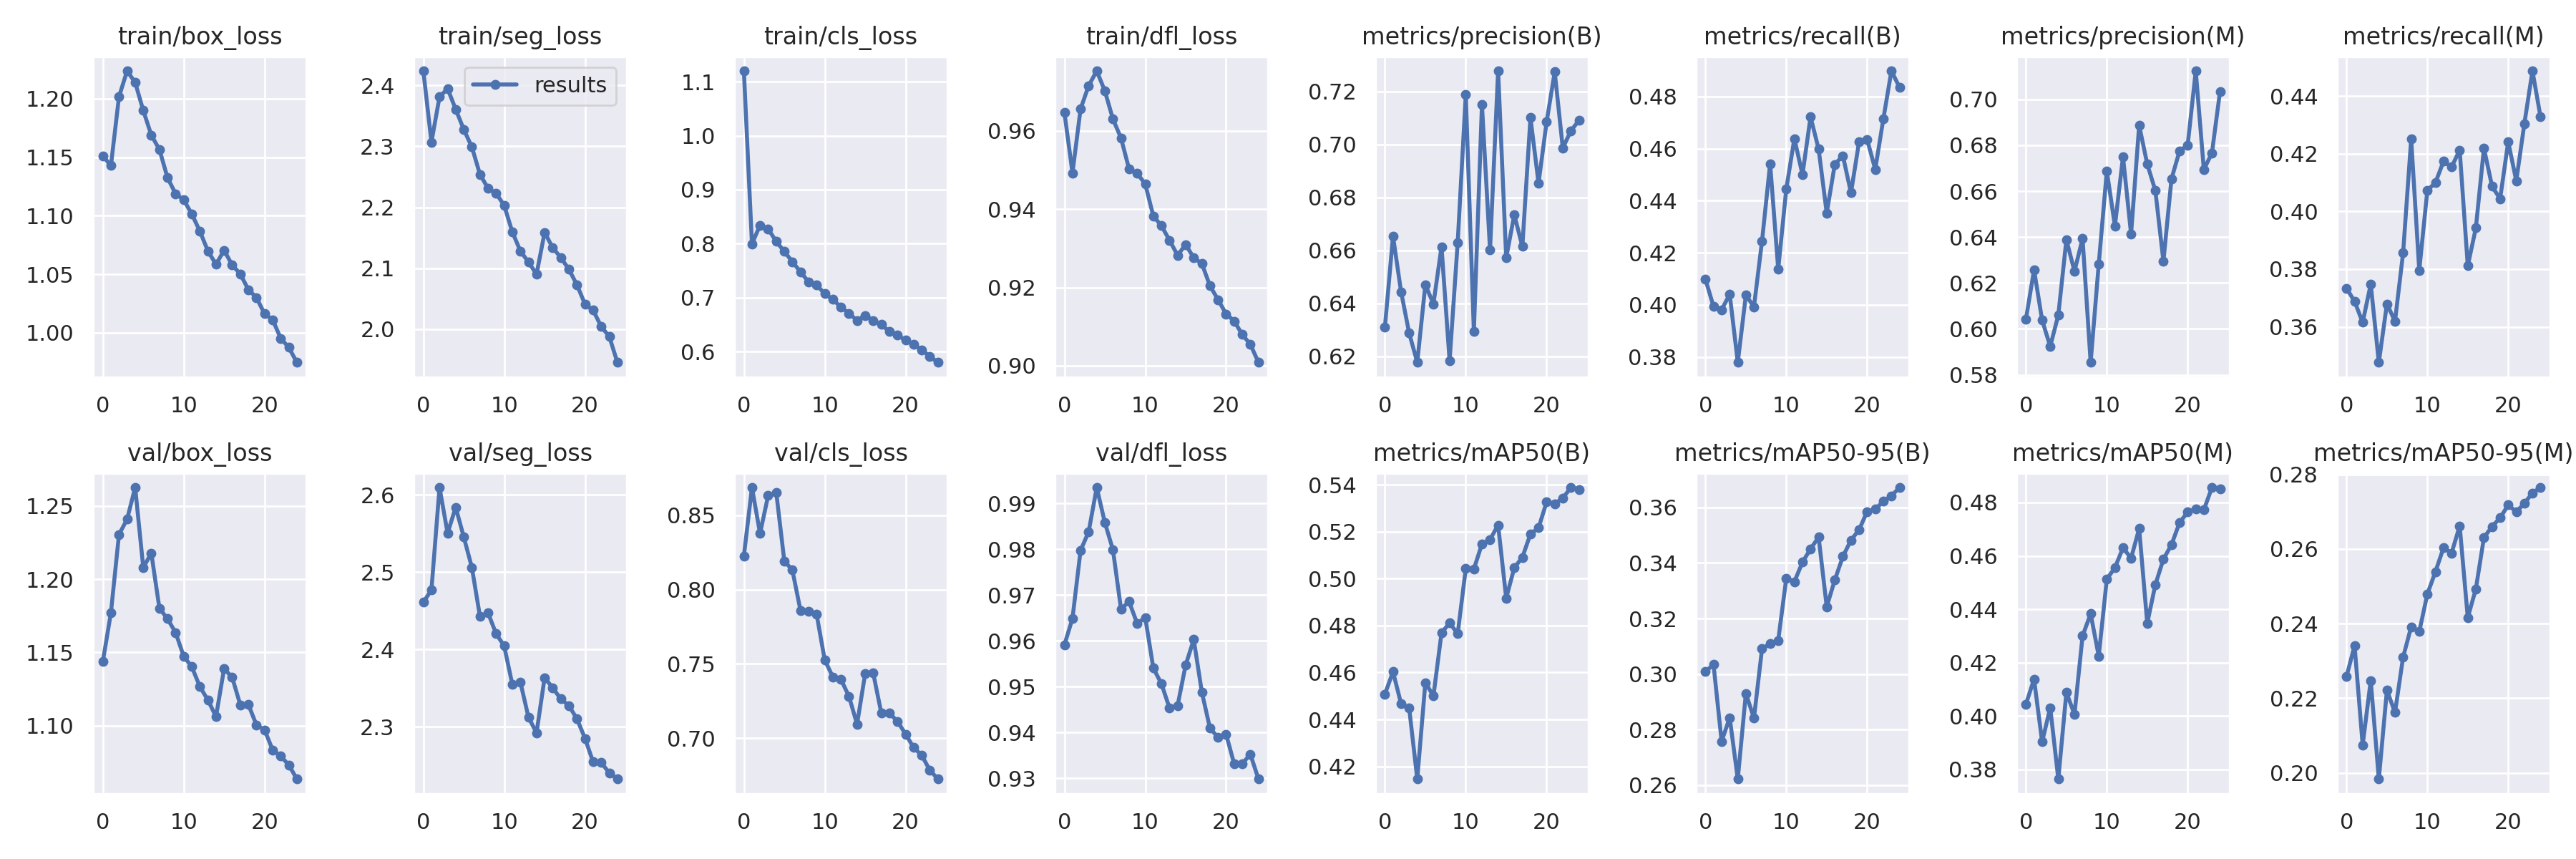

The table this chart was drawn from, first rows:
epoch, train/box_loss, train/seg_loss, train/cls_loss, train/dfl_loss, metrics/precision(B), metrics/recall(B), metrics/mAP50(B), metrics/mAP50-95(B), metrics/precision(M), metrics/recall(M), metrics/mAP50(M), metrics/mAP50-95(M), val/box_loss, val/seg_loss, val/cls_loss, val/dfl_loss, lr/pg0, lr/pg1, lr/pg2
0, 1.151, 2.424, 1.12, 0.9647, 0.6311, 0.4098, 0.4508, 0.3009, 0.6043, 0.3734, 0.4045, 0.2258, 1.144, 2.461, 0.8226, 0.9591, 0.07016, 0.003315, 0.003315
1, 1.143, 2.307, 0.7995, 0.9492, 0.6654, 0.3994, 0.4603, 0.3034, 0.6257, 0.3688, 0.4138, 0.2341, 1.177, 2.477, 0.8687, 0.9649, 0.0399, 0.006385, 0.006385
2, 1.202, 2.381, 0.834, 0.9656, 0.6444, 0.3981, 0.4467, 0.2758, 0.6038, 0.3615, 0.3903, 0.2075, 1.23, 2.609, 0.8377, 0.9797, 0.009371, 0.009192, 0.009192
3, 1.224, 2.395, 0.8272, 0.9715, 0.6288, 0.4041, 0.4448, 0.2843, 0.5924, 0.3748, 0.4031, 0.2247, 1.241, 2.55, 0.8632, 0.9838, 0.008812, 0.008812, 0.008812
4, 1.214, 2.361, 0.804, 0.9753, 0.6177, 0.3779, 0.4147, 0.2622, 0.606, 0.3477, 0.3764, 0.1983, 1.263, 2.584, 0.8655, 0.9935, 0.008812, 0.008812, 0.008812
5, 1.19, 2.328, 0.7853, 0.9702, 0.647, 0.4037, 0.4557, 0.293, 0.6389, 0.3679, 0.4089, 0.2221, 1.208, 2.545, 0.8193, 0.9858, 0.008416, 0.008416, 0.008416
6, 1.169, 2.299, 0.7664, 0.963, 0.6398, 0.3992, 0.45, 0.2841, 0.6251, 0.3619, 0.4006, 0.2162, 1.218, 2.506, 0.8131, 0.9799, 0.00802, 0.00802, 0.00802
7, 1.157, 2.254, 0.7476, 0.9581, 0.6614, 0.4245, 0.4769, 0.3091, 0.6393, 0.3856, 0.43, 0.231, 1.18, 2.443, 0.786, 0.967, 0.007624, 0.007624, 0.007624
8, 1.133, 2.231, 0.7291, 0.9502, 0.6183, 0.4542, 0.4811, 0.3109, 0.5854, 0.4251, 0.4383, 0.2391, 1.173, 2.447, 0.7851, 0.9686, 0.007228, 0.007228, 0.007228
9, 1.119, 2.223, 0.7233, 0.9491, 0.663, 0.4137, 0.4765, 0.3121, 0.6282, 0.3796, 0.4225, 0.2378, 1.163, 2.42, 0.7833, 0.9638, 0.006832, 0.006832, 0.006832
10, 1.114, 2.203, 0.7069, 0.9464, 0.7188, 0.4445, 0.5043, 0.3345, 0.6688, 0.4073, 0.4513, 0.2479, 1.147, 2.404, 0.7526, 0.9651, 0.006436, 0.006436, 0.006436
11, 1.101, 2.16, 0.6967, 0.9382, 0.6294, 0.4639, 0.5041, 0.3333, 0.6448, 0.41, 0.4556, 0.2539, 1.14, 2.355, 0.7412, 0.954, 0.00604, 0.00604, 0.00604
12, 1.087, 2.128, 0.6821, 0.9357, 0.7151, 0.45, 0.5147, 0.3403, 0.675, 0.4174, 0.463, 0.2603, 1.127, 2.358, 0.7396, 0.9506, 0.005644, 0.005644, 0.005644
13, 1.07, 2.11, 0.671, 0.9321, 0.6602, 0.4722, 0.5167, 0.3451, 0.6413, 0.4154, 0.4591, 0.2589, 1.117, 2.312, 0.7281, 0.9453, 0.005248, 0.005248, 0.005248
14, 1.058, 2.09, 0.6573, 0.9282, 0.7278, 0.4598, 0.5228, 0.3493, 0.6886, 0.4213, 0.4702, 0.2662, 1.106, 2.292, 0.7094, 0.9459, 0.004852, 0.004852, 0.004852
15, 1.071, 2.159, 0.6669, 0.9309, 0.6572, 0.4352, 0.4917, 0.3242, 0.6718, 0.3811, 0.4347, 0.2416, 1.139, 2.364, 0.7434, 0.9547, 0.004456, 0.004456, 0.004456
16, 1.058, 2.134, 0.6569, 0.9276, 0.6735, 0.454, 0.5046, 0.3339, 0.6603, 0.3943, 0.4492, 0.2493, 1.133, 2.35, 0.7437, 0.9603, 0.00406, 0.00406, 0.00406
17, 1.05, 2.118, 0.6503, 0.9261, 0.6615, 0.4573, 0.5091, 0.3423, 0.6295, 0.4219, 0.4588, 0.263, 1.114, 2.336, 0.7168, 0.9488, 0.003664, 0.003664, 0.003664
18, 1.037, 2.098, 0.6365, 0.9204, 0.7101, 0.443, 0.519, 0.3482, 0.6654, 0.4088, 0.4642, 0.266, 1.114, 2.327, 0.7168, 0.941, 0.003268, 0.003268, 0.003268
19, 1.03, 2.073, 0.6303, 0.9169, 0.6854, 0.4627, 0.5216, 0.3519, 0.6775, 0.4043, 0.4725, 0.2683, 1.1, 2.31, 0.7113, 0.9389, 0.002872, 0.002872, 0.002872
20, 1.016, 2.041, 0.6206, 0.9132, 0.7086, 0.4635, 0.5326, 0.3585, 0.6801, 0.4242, 0.4764, 0.2718, 1.097, 2.285, 0.7027, 0.9396, 0.002476, 0.002476, 0.002476
21, 1.011, 2.031, 0.6127, 0.9114, 0.7274, 0.452, 0.5319, 0.3593, 0.7124, 0.4106, 0.4776, 0.2699, 1.083, 2.254, 0.6936, 0.9331, 0.00208, 0.00208, 0.00208
22, 0.9953, 2.004, 0.6031, 0.908, 0.6987, 0.4713, 0.5343, 0.3622, 0.6694, 0.4305, 0.4772, 0.2722, 1.079, 2.253, 0.6885, 0.9332, 0.001684, 0.001684, 0.001684
23, 0.9875, 1.988, 0.5908, 0.9055, 0.7052, 0.4899, 0.5388, 0.3642, 0.6766, 0.4488, 0.4856, 0.275, 1.073, 2.24, 0.6784, 0.9353, 0.001288, 0.001288, 0.001288
24, 0.9747, 1.946, 0.5798, 0.9009, 0.7091, 0.4836, 0.538, 0.3672, 0.7034, 0.4328, 0.485, 0.2765, 1.063, 2.232, 0.6725, 0.9298, 0.000892, 0.000892, 0.000892
